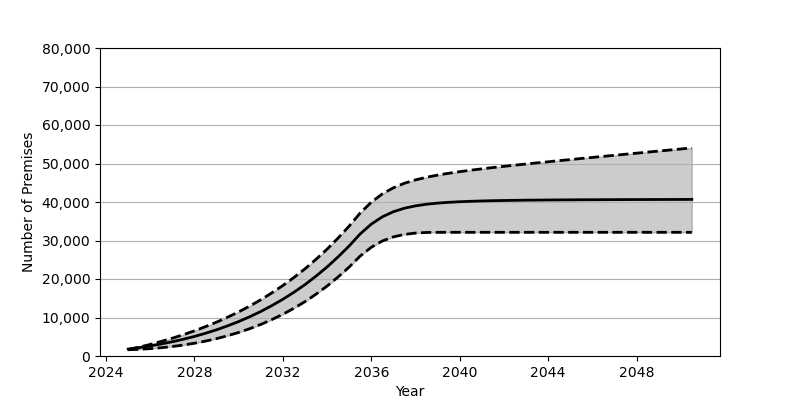

The table this chart was drawn from, first rows:
Date, Low, Base, High
2025-01, 1619, 1801, 1665
2025-07, 1746, 2180, 2308
2026-01, 1914, 2626, 3017
2026-07, 2154, 3130, 3791
2027-01, 2464, 3707, 4628
2027-07, 2849, 4352, 5544
2028-01, 3317, 5084, 6535
2028-07, 3868, 5902, 7625
2029-01, 4514, 6810, 8796
2029-07, 5268, 7829, 10076
2030-01, 6125, 8951, 11464
2030-07, 7097, 10191, 12969
2031-01, 8205, 11562, 14605
2031-07, 9451, 13072, 16383
2032-01, 10845, 14734, 18307
2032-07, 12403, 16555, 20393
2033-01, 14136, 18551, 22659
2033-07, 16057, 20740, 25110
2034-01, 18185, 23132, 27768
2034-07, 20534, 25747, 30645
2035-01, 23124, 28601, 33763
2035-07, 25966, 31711, 37137
2036-01, 28251, 34257, 39949
2036-07, 29882, 36154, 42113
2037-01, 30945, 37483, 43708
2037-07, 31586, 38388, 44874
2038-01, 31932, 39000, 45747
2038-07, 32086, 39417, 46429
2039-01, 32126, 39709, 46987
2039-07, 32129, 39916, 47460
2040-01, 32129, 40070, 47883
2040-07, 32129, 40183, 48260
2041-01, 32129, 40272, 48617
2041-07, 32129, 40339, 48946
2042-01, 32129, 40391, 49265
2042-07, 32129, 40434, 49574
2043-01, 32129, 40473, 49868
2043-07, 32129, 40497, 50169
2044-01, 32129, 40527, 50450
2044-07, 32129, 40545, 50743
2045-01, 32129, 40560, 51019
2045-07, 32129, 40581, 51306
2046-01, 32129, 40590, 51581
2046-07, 32129, 40601, 51857
2047-01, 32129, 40613, 52136
2047-07, 32129, 40626, 52407
2048-01, 32129, 40636, 52680
2048-07, 32129, 40640, 52956
2049-01, 32129, 40647, 53232
2049-07, 32129, 40655, 53500
2050-01, 32129, 40662, 53771
2050-07, 32129, 40671, 54042
